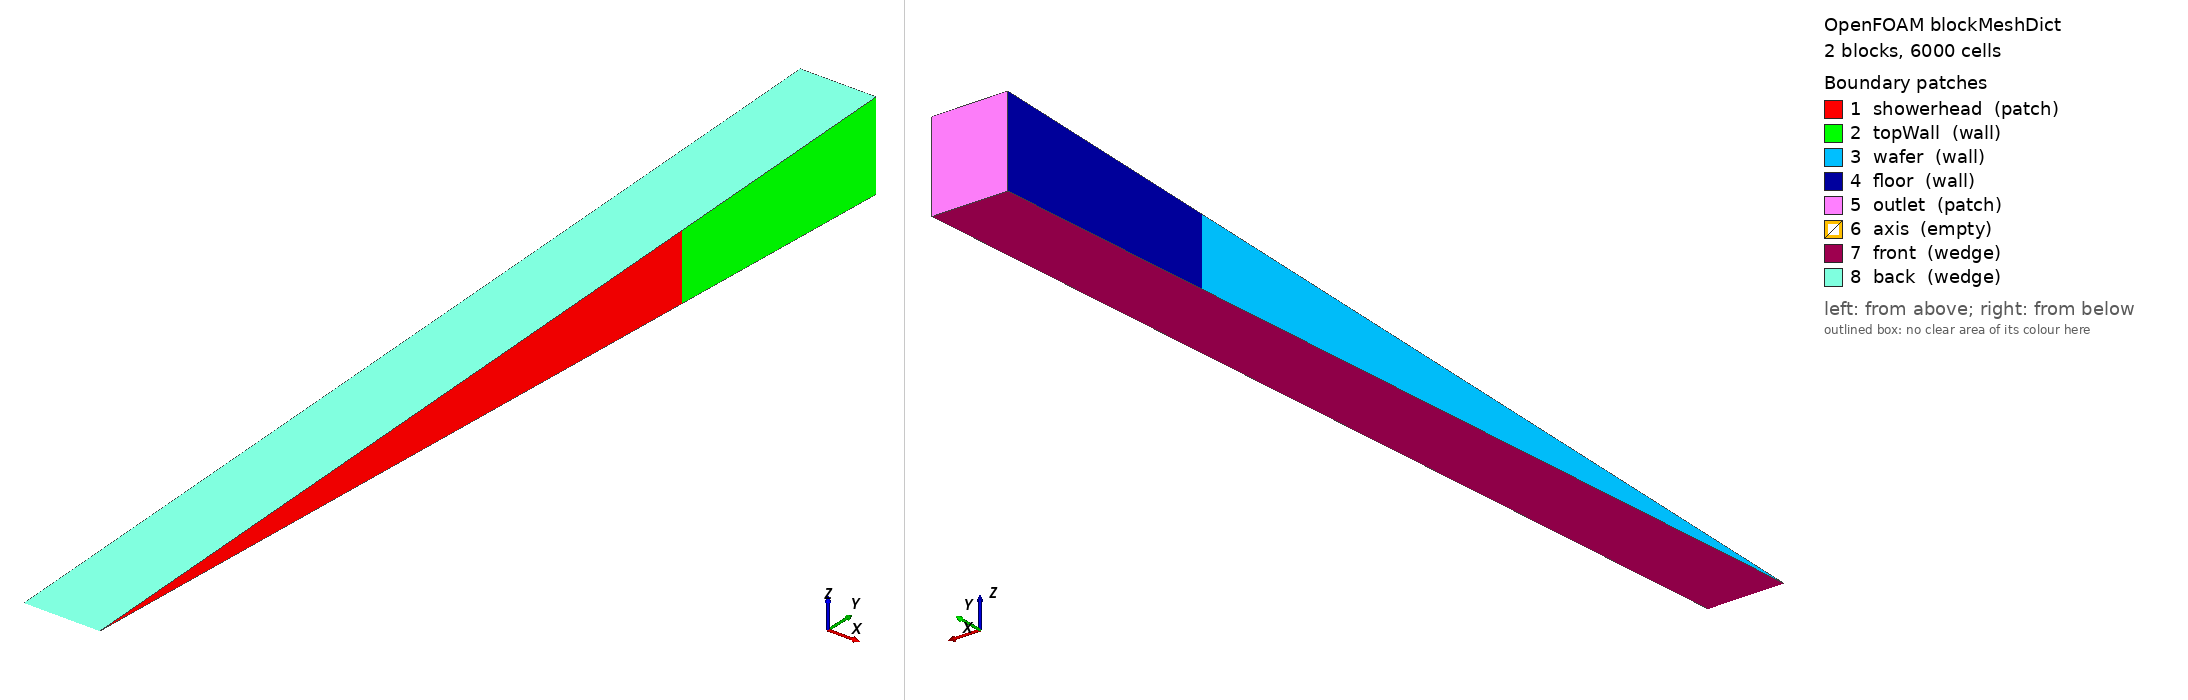

OpenFOAM case: the mesh blockMesh builds from blockMeshDict, 2 block(s), 6000 cells. Boundary patches (legend numbers): 1 showerhead (patch), 2 topWall (wall), 3 wafer (wall), 4 floor (wall), 5 outlet (patch), 6 axis (empty), 7 front (wedge), 8 back (wedge). Left view from above one corner, right view from below the opposite corner. Boundary conditions: 1 field file(s) under 0/; 8 of 8 drawn patches have an entry in a shipped field file.

=== system/blockMeshDict ===
/*--------------------------------*- C++ -*----------------------------------*\
| Axisymmetric single-wafer showerhead chamber, 5 degree wedge.              |
| r: 0..200 mm (wafer 0..150, floor 150..200), z: 0..15 mm gap.               |
\*---------------------------------------------------------------------------*/
FoamFile { version 2.0; format ascii; class dictionary; object blockMeshDict; }

scale 0.001;   // mm -> m

Rw 150;        // wafer radius
Rc 200;        // chamber radius (outlet)
G  15;         // showerhead-to-wafer gap
theta 2.5;     // half wedge angle, deg

// y = r cos(theta), z_wedge = +- r sin(theta); OpenFOAM axis is x here (z of the chamber)
// Use x = axial (0..G), y = radial, z = out of plane.
cy 0.999048221582;   // cos(2.5 deg) and sin below written out: #calc expressions are refused when OpenFOAM runs as root (CI containers)
sz 0.0436193873653;

vertices
(
    (0   0 0)                                   // 0 axis bottom
    ($G  0 0)                                   // 1 axis top
    (0   149.857233237 -6.5429081048)      // 2
    ($G  149.857233237 -6.5429081048)      // 3
    (0   149.857233237 6.5429081048)      // 4
    ($G  149.857233237 6.5429081048)      // 5
    (0   199.809644316 -8.72387747307)      // 6
    ($G  199.809644316 -8.72387747307)      // 7
    (0   199.809644316 8.72387747307)      // 8
    ($G  199.809644316 8.72387747307)      // 9
);

blocks
(
    // block 0: wafer region r 0..Rw  (axial 30 cells, radial 150 cells, 1 cell wedge)
    hex (0 1 3 2 0 1 5 4) (30 150 1) simpleGrading (1 1 1)
    // block 1: floor region r Rw..Rc
    hex (2 3 7 6 4 5 9 8) (30 50 1) simpleGrading (1 1 1)
);

edges ();

boundary
(
    showerhead { type patch; faces ((1 3 5 1)); }           // top of block 0 (x = G, r < Rw): inflow
    topWall    { type wall;  faces ((3 7 9 5)); }           // top of block 1
    wafer      { type wall;  faces ((0 2 4 0)); }           // bottom of block 0
    floor      { type wall;  faces ((2 6 8 4)); }           // bottom of block 1
    outlet     { type patch; faces ((6 7 9 8)); }           // r = Rc
    axis       { type empty; faces ((0 1 1 0)); }           // degenerate, r = 0
    front      { type wedge; faces ((0 1 3 2) (2 3 7 6)); }
    back       { type wedge; faces ((0 4 5 1) (4 8 9 5)); }
);

mergePatchPairs ();


=== system/controlDict ===
FoamFile { version 2.0; format ascii; class dictionary; object controlDict; }
application     simpleFoam;
startFrom       startTime;
startTime       0;
stopAt          endTime;
endTime         ${ALD_STEADY_END_TIME:-2000};   // 2000 iterations; the environment variable shortens exploratory runs
deltaT          1;
writeControl    timeStep;
writeInterval   500;
purgeWrite      1;
writeFormat     ascii;
writePrecision  8;
timeFormat      general;
runTimeModifiable true;
functions
{
    residuals { type solverInfo; libs (utilityFunctionObjects); fields (U p); writeResidualFields no; }
}


=== 0/U ===
FoamFile { version 2.0; format ascii; class volVectorField; object U; }
dimensions [0 1 -1 0 0 0 0];
// 300 sccm N2 at 300 Pa, 573 K over the 150 mm showerhead: Q = 3.54e-3 m3/s, A = 7.07e-2 m2 -> 0.050 m/s downward (-x)
internalField   uniform (0 0 0);
boundaryField
{
    showerhead { type fixedValue; value uniform (-0.050 0 0); }
    topWall    { type noSlip; }
    wafer      { type noSlip; }
    floor      { type noSlip; }
    outlet     { type pressureInletOutletVelocity; value uniform (0 0 0); }
    axis       { type empty; }
    front      { type wedge; }
    back       { type wedge; }
}
